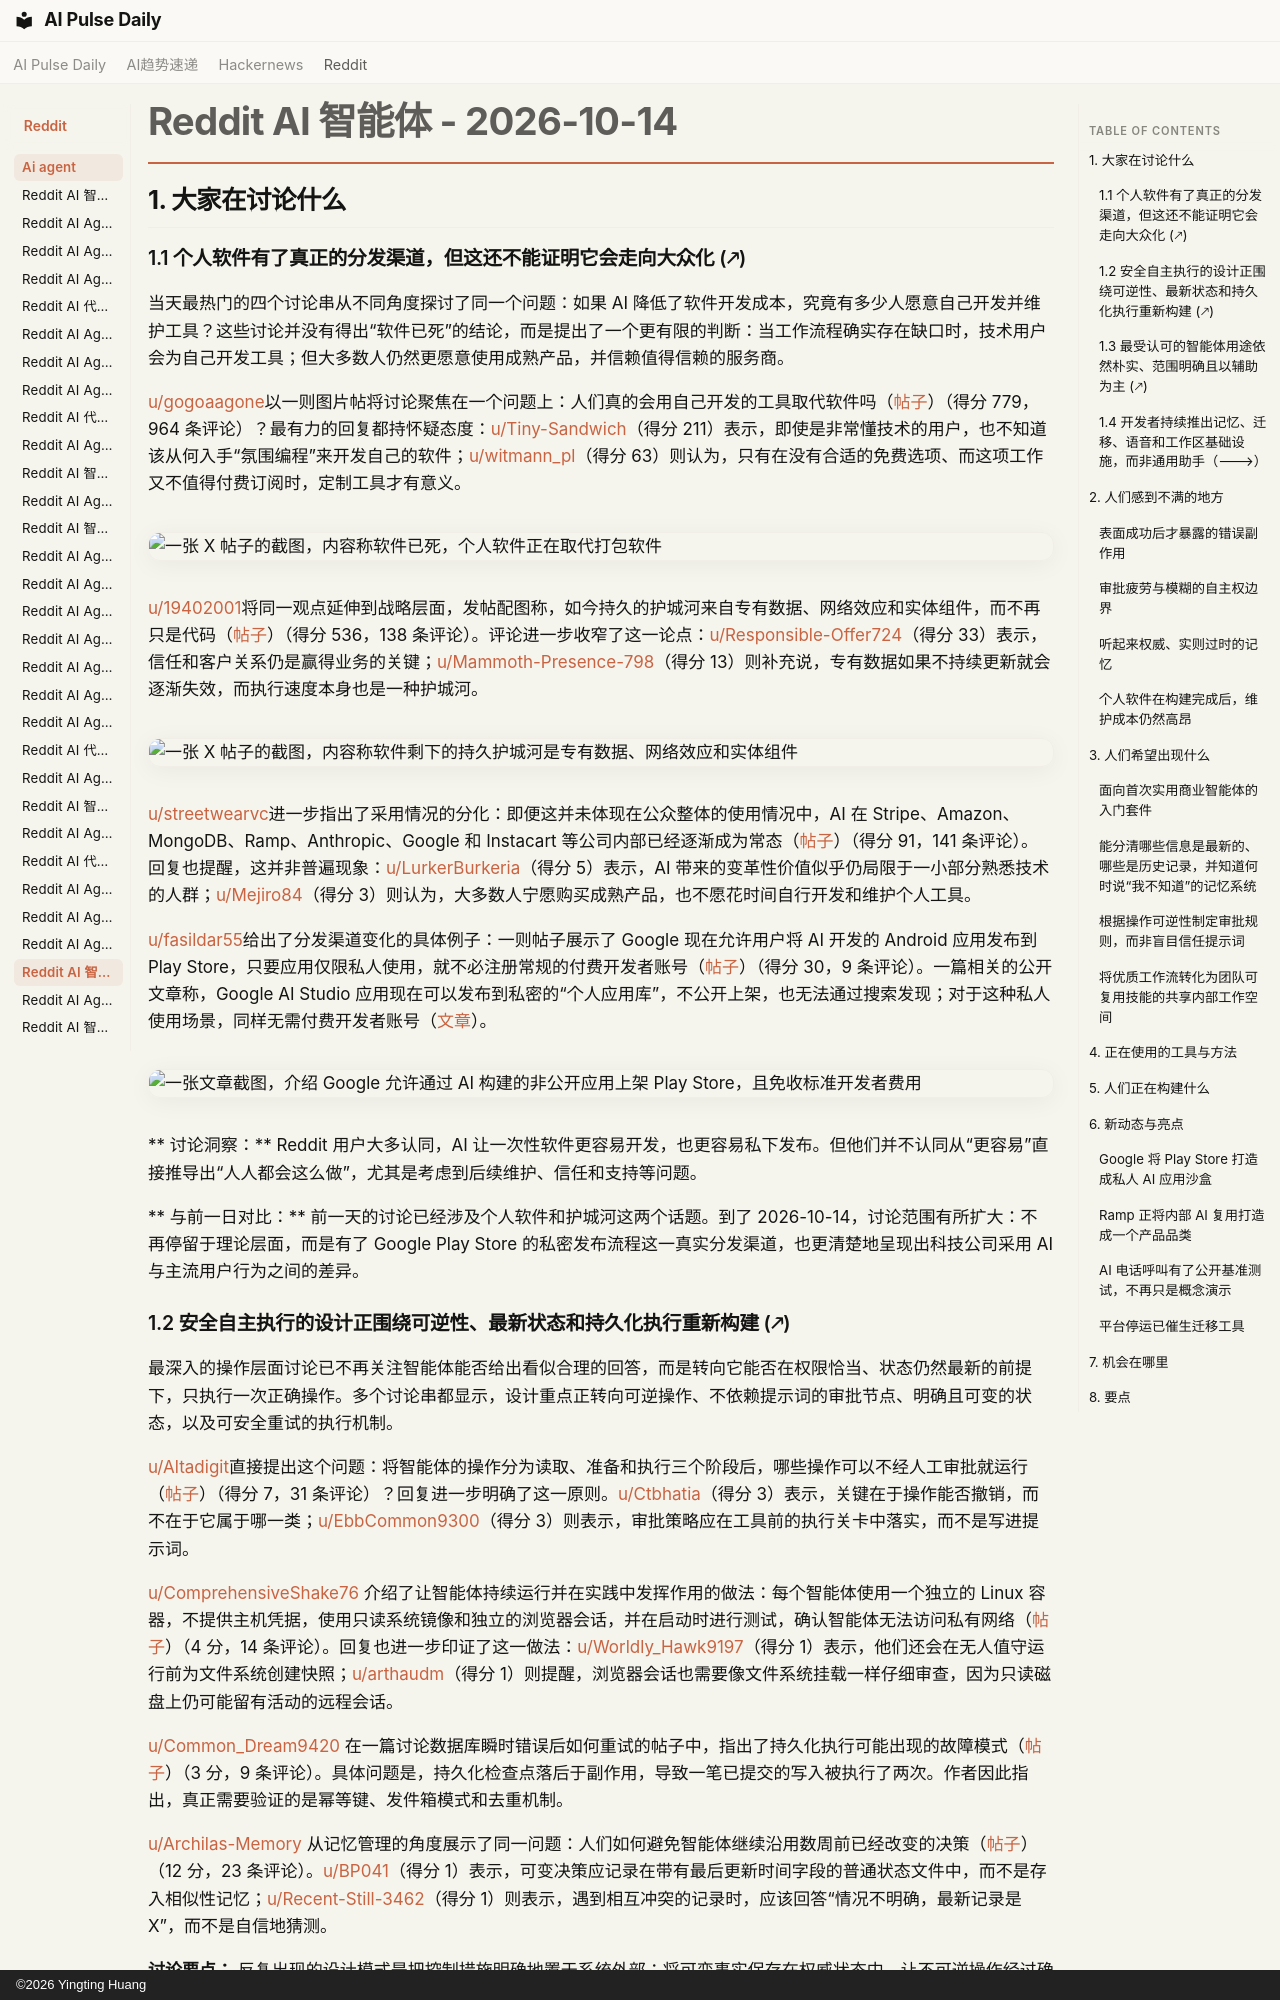

repository: vibewatch/vibewatch.github.io · page: reddit/ai-agent/2026-10-14.zh/index.html · generator: mkdocs · copyright: ©2026 Yingting Huang

# Reddit AI 智能体 - 2026-10-14

## 1. 大家在讨论什么

### 1.1 个人软件有了真正的分发渠道，但这还不能证明它会走向大众化 (🡕)

当天最热门的四个讨论串从不同角度探讨了同一个问题：如果 AI 降低了软件开发成本，究竟有多少人愿意自己开发并维护工具？这些讨论并没有得出“软件已死”的结论，而是提出了一个更有限的判断：当工作流程确实存在缺口时，技术用户会为自己开发工具；但大多数人仍然更愿意使用成熟产品，并信赖值得信赖的服务商。

[u/gogoaagone](https://www.reddit.com/user/gogoaagone)以一则图片帖将讨论聚焦在一个问题上：人们真的会用自己开发的工具取代软件吗（[帖子](https://www.reddit.com/r/AgentsOfAI/comments/1x4plxz/are_people_actually_replacing_software_by/)）（得分 779，964 条评论）？最有力的回复都持怀疑态度：[u/Tiny-Sandwich](https://www.reddit.com/user/Tiny-Sandwich)（得分 211）表示，即使是非常懂技术的用户，也不知道该从何入手“氛围编程”来开发自己的软件；[u/witmann_pl](https://www.reddit.com/user/witmann_pl)（得分 63）则认为，只有在没有合适的免费选项、而这项工作又不值得付费订阅时，定制工具才有意义。

![一张 X 帖子的截图，内容称软件已死，个人软件正在取代打包软件](https://i.redd.it/lbndatavk6vh1.jpeg)

[u/19402001](https://www.reddit.com/user/19402001)将同一观点延伸到战略层面，发帖配图称，如今持久的护城河来自专有数据、网络效应和实体组件，而不再只是代码（[帖子](https://www.reddit.com/r/AgentsOfAI/comments/1x4p9u9/are_technical_moats_really_over/)）（得分 536，138 条评论）。评论进一步收窄了这一论点：[u/Responsible-Offer724](https://www.reddit.com/user/Responsible-Offer724)（得分 33）表示，信任和客户关系仍是赢得业务的关键；[u/Mammoth-Presence-798](https://www.reddit.com/user/Mammoth-Presence-798)（得分 13）则补充说，专有数据如果不持续更新就会逐渐失效，而执行速度本身也是一种护城河。

![一张 X 帖子的截图，内容称软件剩下的持久护城河是专有数据、网络效应和实体组件](https://i.redd.it/893651zhh6vh1.jpeg)

[u/streetwearvc](https://www.reddit.com/user/streetwearvc)进一步指出了采用情况的分化：即便这并未体现在公众整体的使用情况中，AI 在 Stripe、Amazon、MongoDB、Ramp、Anthropic、Google 和 Instacart 等公司内部已经逐渐成为常态（[帖子](https://www.reddit.com/r/AgentsOfAI/comments/1x4wo9a/this_is_the_giant_disconnect_between_people_irl/)）（得分 91，141 条评论）。回复也提醒，这并非普遍现象：[u/LurkerBurkeria](https://www.reddit.com/user/LurkerBurkeria)（得分 5）表示，AI 带来的变革性价值似乎仍局限于一小部分熟悉技术的人群；[u/Mejiro84](https://www.reddit.com/user/Mejiro84)（得分 3）则认为，大多数人宁愿购买成熟产品，也不愿花时间自行开发和维护个人工具。

[u/fasildar55](https://www.reddit.com/user/fasildar55)给出了分发渠道变化的具体例子：一则帖子展示了 Google 现在允许用户将 AI 开发的 Android 应用发布到 Play Store，只要应用仅限私人使用，就不必注册常规的付费开发者账号（[帖子](https://www.reddit.com/r/AgentsOfAI/comments/1x5xded/google_lets_you_publish_aibuilt_apps_on_play/)）（得分 30，9 条评论）。一篇相关的公开文章称，Google AI Studio 应用现在可以发布到私密的“个人应用库”，不公开上架，也无法通过搜索发现；对于这种私人使用场景，同样无需付费开发者账号（[文章](https://cryptobriefing.com/google-play-store-private-vibe-coded-apps/)）。

![一张文章截图，介绍 Google 允许通过 AI 构建的非公开应用上架 Play Store，且免收标准开发者费用](https://i.redd.it/ey4q7j6bwgvh1.jpeg)

** 讨论洞察：** Reddit 用户大多认同，AI 让一次性软件更容易开发，也更容易私下发布。但他们并不认同从“更容易”直接推导出“人人都会这么做”，尤其是考虑到后续维护、信任和支持等问题。

** 与前一日对比：** 前一天的讨论已经涉及个人软件和护城河这两个话题。到了 2026-10-14，讨论范围有所扩大：不再停留于理论层面，而是有了 Google Play Store 的私密发布流程这一真实分发渠道，也更清楚地呈现出科技公司采用 AI 与主流用户行为之间的差异。

### 1.2 安全自主执行的设计正围绕可逆性、最新状态和持久化执行重新构建 (🡕)

最深入的操作层面讨论已不再关注智能体能否给出看似合理的回答，而是转向它能否在权限恰当、状态仍然最新的前提下，只执行一次正确操作。多个讨论串都显示，设计重点正转向可逆操作、不依赖提示词的审批节点、明确且可变的状态，以及可安全重试的执行机制。

[u/Altadigit](https://www.reddit.com/user/Altadigit)直接提出这个问题：将智能体的操作分为读取、准备和执行三个阶段后，哪些操作可以不经人工审批就运行（[帖子](https://www.reddit.com/r/AI_Agents/comments/1x5puqu/what_actions_should_an_ai_agent_be_allowed_to/)）（得分 7，31 条评论）？回复进一步明确了这一原则。[u/Ctbhatia](https://www.reddit.com/user/Ctbhatia)（得分 3）表示，关键在于操作能否撤销，而不在于它属于哪一类；[u/EbbCommon9300](https://www.reddit.com/user/EbbCommon9300)（得分 3）则表示，审批策略应在工具前的执行关卡中落实，而不是写进提示词。

[u/ComprehensiveShake76](https://www.reddit.com/user/ComprehensiveShake76) 介绍了让智能体持续运行并在实践中发挥作用的做法：每个智能体使用一个独立的 Linux 容器，不提供主机凭据，使用只读系统镜像和独立的浏览器会话，并在启动时进行测试，确认智能体无法访问私有网络（[帖子](https://www.reddit.com/r/AI_Agents/comments/1x4wwhu/what_ended_approval_fatigue_for_my_agents_give/)）（4 分，14 条评论）。回复也进一步印证了这一做法：[u/Worldly_Hawk9197](https://www.reddit.com/user/Worldly_Hawk9197)（得分 1）表示，他们还会在无人值守运行前为文件系统创建快照；[u/arthaudm](https://www.reddit.com/user/arthaudm)（得分 1）则提醒，浏览器会话也需要像文件系统挂载一样仔细审查，因为只读磁盘上仍可能留有活动的远程会话。

[u/Common_Dream9420](https://www.reddit.com/user/Common_Dream9420) 在一篇讨论数据库瞬时错误后如何重试的帖子中，指出了持久化执行可能出现的故障模式（[帖子](https://www.reddit.com/r/AI_Agents/comments/1x53rod/your_agent_just_retried_did_it_do_the_work_twice/)）（3 分，9 条评论）。具体问题是，持久化检查点落后于副作用，导致一笔已提交的写入被执行了两次。作者因此指出，真正需要验证的是幂等键、发件箱模式和去重机制。

[u/Archilas-Memory](https://www.reddit.com/user/Archilas-Memory) 从记忆管理的角度展示了同一问题：人们如何避免智能体继续沿用数周前已经改变的决策（[帖子](https://www.reddit.com/r/AI_Agents/comments/1x5want/how_are_you_handling_memory_across_your_agents/)）（12 分，23 条评论）。[u/BP041](https://www.reddit.com/user/BP041)（得分 1）表示，可变决策应记录在带有最后更新时间字段的普通状态文件中，而不是存入相似性记忆；[u/Recent-Still-3462](https://www.reddit.com/user/Recent-Still-3462)（得分 1）则表示，遇到相互冲突的记录时，应该回答“情况不明确，最新记录是 X”，而不是自信地猜测。

**讨论要点：** 反复出现的设计模式是把控制措施明确地置于系统外部：将可变事实保存在权威状态中，让不可逆操作经过确定性关卡，并让重试依赖幂等性或对账机制，而不是寄希望于模型能重新走一遍相同路径。

**与前一天的对比：** 2026-10-13，可靠性讨论的核心是智能体是否真正完成了写入，以及操作轨迹是否保持了正确顺序。到了 2026-10-14，同样的关注点进一步延伸到系统设计层面，涉及可逆性、过期记忆处理、重试语义和审批执行。
